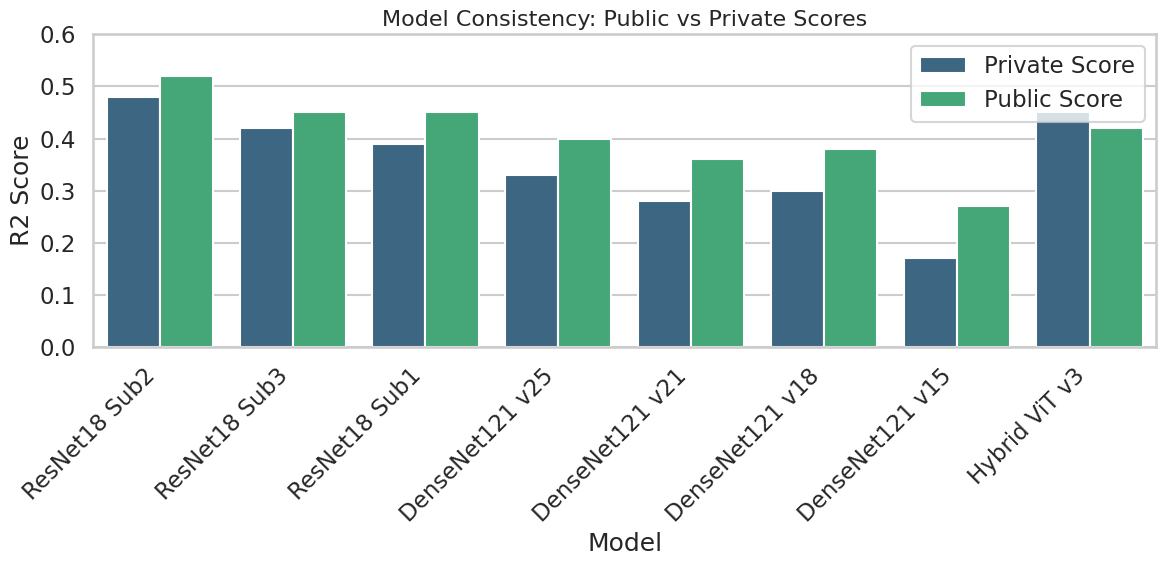
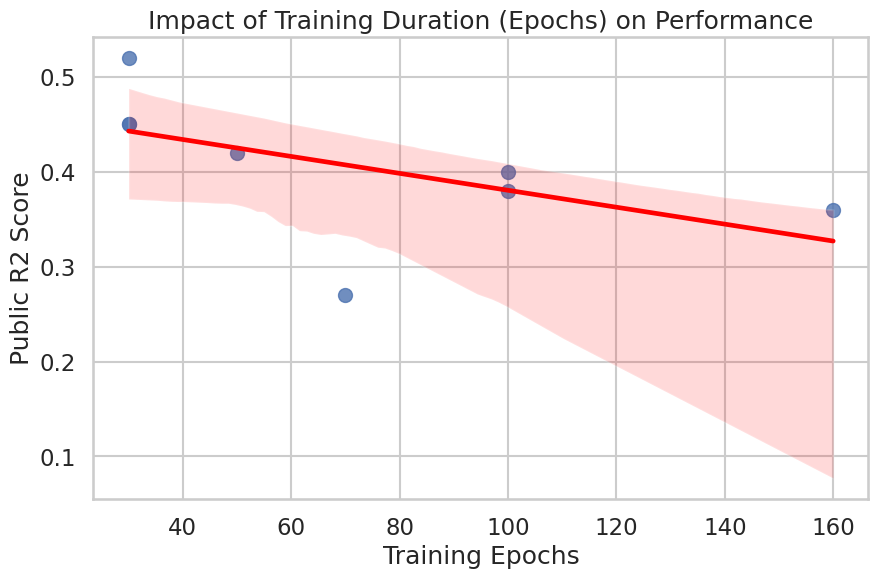

Reproduce these figures in Python, in order.
import pandas as pd
import matplotlib.pyplot as plt
import seaborn as sns
import numpy as np

# Setting a professional style
sns.set_theme(style="whitegrid", context="talk")

# Aggregated Experiment Data
data = {
    "Model": [
        "ResNet18 Sub2", "ResNet18 Sub3", "ResNet18 Sub1",
        "DenseNet121 v25", "DenseNet121 v21", "DenseNet121 v18", "DenseNet121 v15", "Hybrid ViT v3"
    ],
    "Architecture": ["ResNet18", "ResNet18", "ResNet18", "DenseNet121", "DenseNet121", "DenseNet121", "DenseNet121", "ViT"],
    "Private Score": [0.48, 0.42, 0.39, 0.33, 0.28, 0.30, 0.17, 0.45],
    "Public Score": [0.52, 0.45, 0.45, 0.40, 0.36, 0.38, 0.27, 0.42],
    "Strategy": ["Ensemble (3-Fold)", "Ensemble", "Baseline", "Huber+TTA", "MixUp+OneCycle", "Huber", "Baseline", "Transformer"],
    "Epochs": [30, 30, 30, 100, 160, 100, 70, 50]
}

df_res = pd.DataFrame(data)
df_res["Generalization Gap"] = df_res["Public Score"] - df_res["Private Score"]

plt.figure(figsize=(12, 6))
df_melted = df_res.melt(id_vars=["Model", "Architecture"], value_vars=["Private Score", "Public Score"], var_name="Metric", value_name="R2 Score")
sns.barplot(data=df_melted, x="Model", y="R2 Score", hue="Metric", palette="viridis")
plt.title("Model Consistency: Public vs Private Scores", fontsize=16)
plt.xticks(rotation=45, ha='right')
plt.ylim(0, 0.6)
plt.legend(loc='upper right')
plt.tight_layout()
plt.show()

plt.figure(figsize=(10, 6))
sns.regplot(data=df_res, x="Epochs", y="Public Score", scatter_kws={'s':100}, line_kws={"color": "red"})
plt.title("Impact of Training Duration (Epochs) on Performance")
plt.ylabel("Public R2 Score")
plt.xlabel("Training Epochs")
plt.show()
